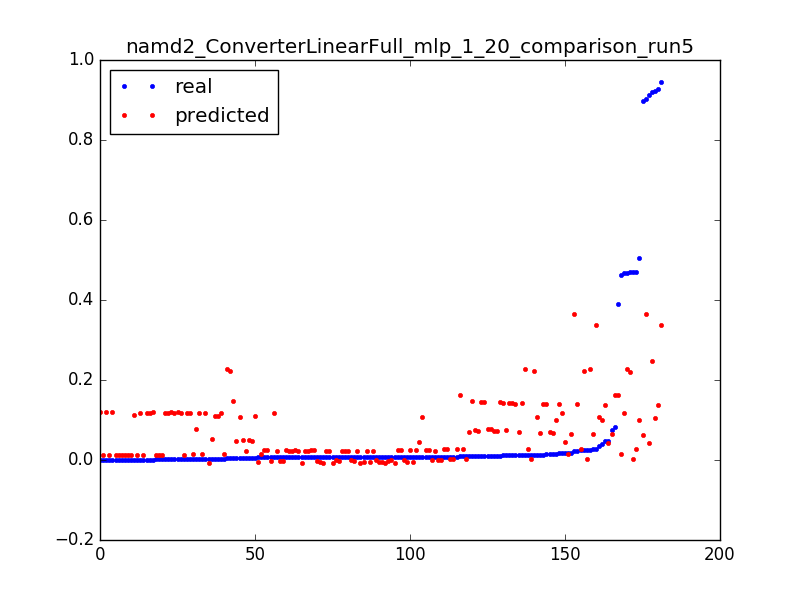

The file beside this chart, header and first rows:
0.04021609430523321, 0.0990397645219, 0.0031847133757961785
0.504, 0.1001, 0.006369
0.0152, 0.1011, 0.009554
0.3892, 0.1621, 0.003185
0.08286, 0.1626, 0.006369
0.009362, 0.163, 0.009554
0.4669, 0.1171, 0.003185
0.01701, 0.1172, 0.006369
0.006543, 0.1173, 0.009554
0.00354, 0.1174, 0.01274
0.0024, 0.1175, 0.01592
0.001928, 0.1176, 0.01911
0.001547, 0.1178, 0.02229
0.001324, 0.1179, 0.02548
0.001416, 0.118, 0.02866
0.001193, 0.1181, 0.03185
0.001154, 0.1182, 0.03503
0.001193, 0.1183, 0.03822
0.002583, 0.1184, 0.0414
0.001823, 0.1186, 0.04459
0.001337, 0.1187, 0.04777
0.001469, 0.1188, 0.05096
0.001403, 0.1189, 0.05414
0.0007999, 0.119, 0.05732
0.001219, 0.1191, 0.06051
0.000813, 0.1192, 0.06369
0.0002491, 0.1193, 0.06688
0.4634, 0.01471, 0.003185
0.0173, 0.01453, 0.006369
0.006399, 0.01435, 0.009554
0.003698, 0.01417, 0.01274
0.002465, 0.01399, 0.01592
0.002124, 0.01381, 0.01911
0.001665, 0.01362, 0.02229
0.001285, 0.01344, 0.02548
0.001311, 0.01326, 0.02866
0.001259, 0.01308, 0.03185
0.001167, 0.0129, 0.03503
0.0009179, 0.01272, 0.03822
0.001036, 0.01254, 0.0414
0.001075, 0.01236, 0.04459
0.0008523, 0.01218, 0.04777
0.0009179, 0.01199, 0.05096
0.000931, 0.01181, 0.05414
0.0007999, 0.01163, 0.05732
0.001101, 0.01145, 0.06051
0.0003147, 0.01127, 0.06369
0.9194, 0.2469, 0.003185
0.9027, 0.3658, 0.003185
0.02177, 0.3659, 0.006369
0.9222, 0.1059, 0.003185
0.03584, 0.1066, 0.006369
0.01276, 0.1073, 0.009554
0.007238, 0.108, 0.01274
0.004799, 0.1087, 0.01592
0.005914, 0.1094, 0.01911
0.003016, 0.1101, 0.02229
0.002688, 0.1108, 0.02548
0.001088, 0.1114, 0.02866
0.9136, 0.04223, 0.003185
0.04846, 0.04345, 0.006369
... 121 more rows
